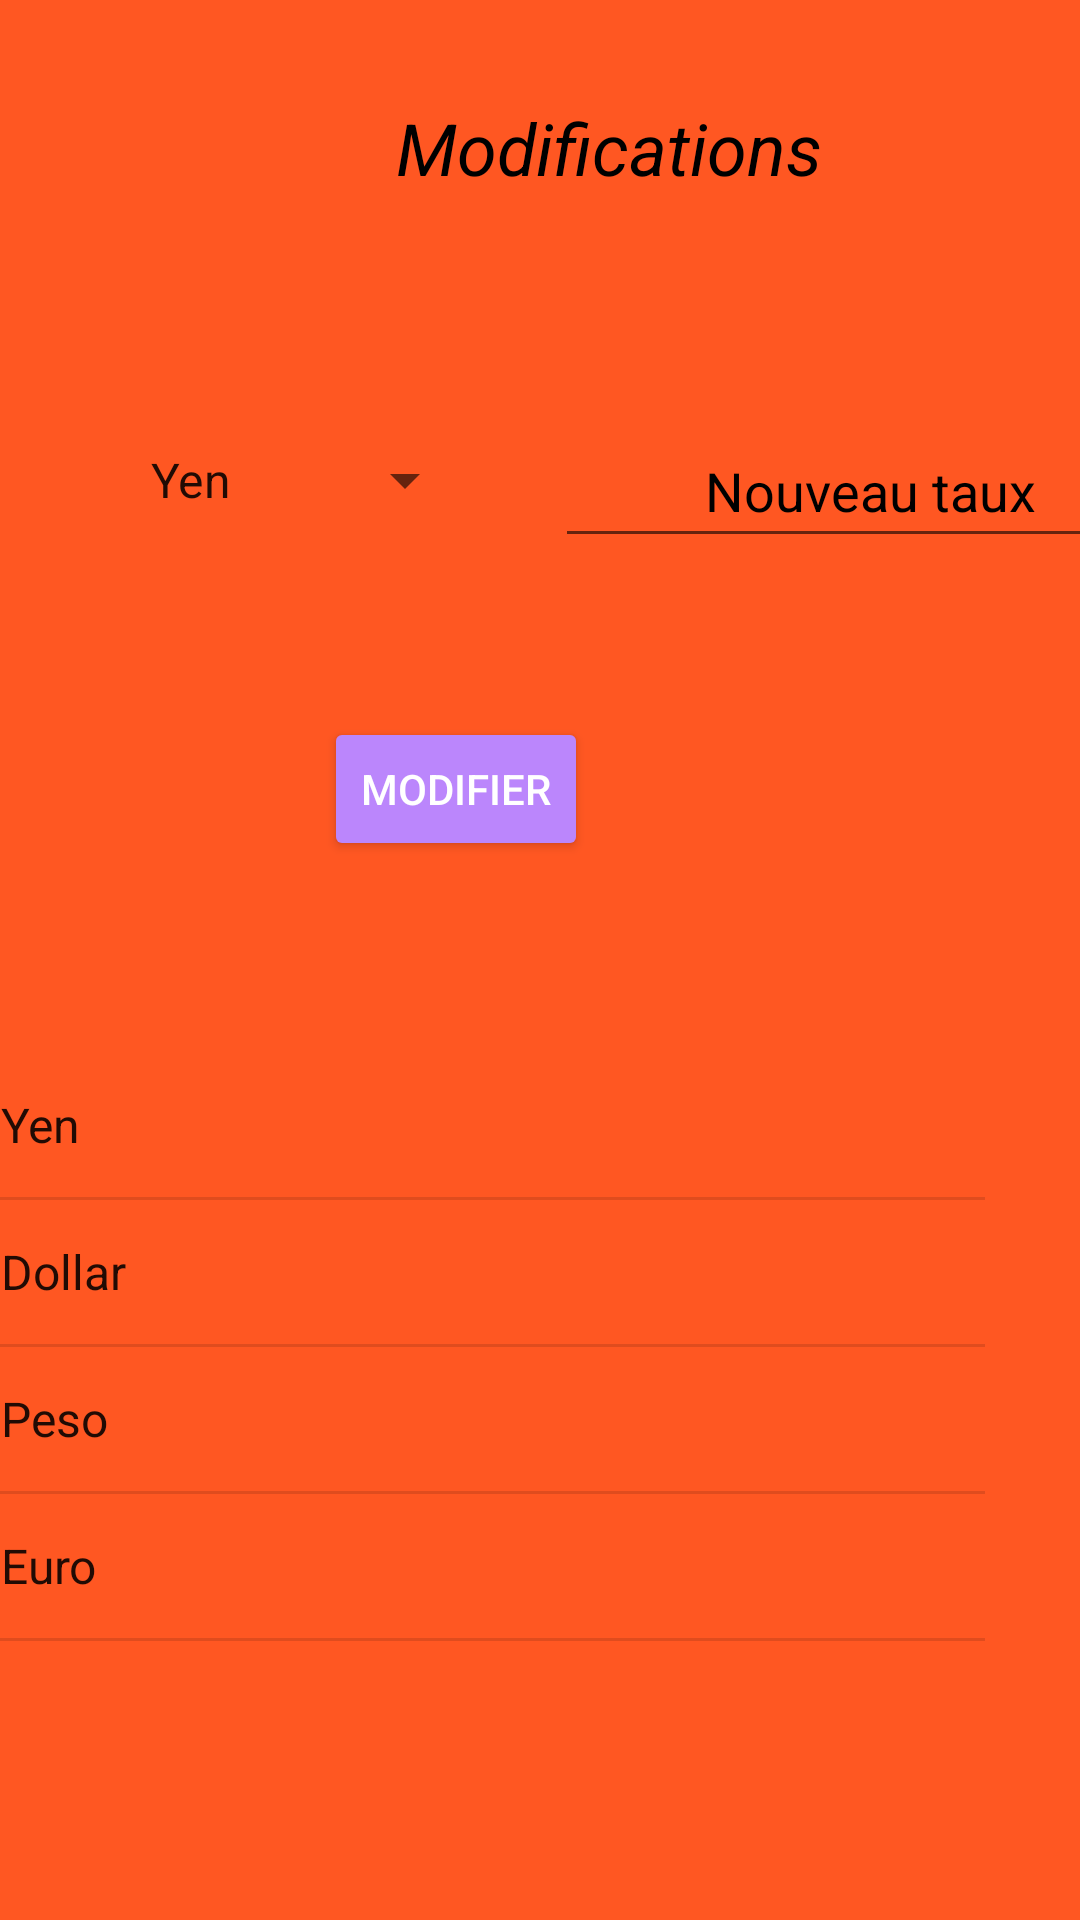

Produce the Android XML layout that renders to this screen, including the resource entries it uses.
<!-- AndroidManifest.xml: application theme Theme.TP1_test -->
<!-- res/layout/activity_main3.xml -->
<?xml version="1.0" encoding="utf-8"?>
<androidx.constraintlayout.widget.ConstraintLayout
    xmlns:android="http://schemas.android.com/apk/res/android"
    xmlns:tools="http://schemas.android.com/tools"
    xmlns:app="http://schemas.android.com/apk/res-auto"
    android:layout_width="match_parent"
    android:layout_height="match_parent"
    android:background="#FF5722"
    tools:context=".MainActivity3">

  <TextView
      android:id="@+id/titleActivity2"
      android:layout_width="182dp"
      android:layout_height="53dp"
      android:layout_marginStart="112dp"
      android:layout_marginTop="33dp"
      android:layout_marginBottom="52dp"
      android:text="@string/titleActivity3"
      android:textAlignment="center"
      android:textColor="@color/black"
      android:textSize="24sp"
      android:textStyle="italic"
      app:layout_constraintBottom_toTopOf="@+id/selectMonnaieToModify"
      app:layout_constraintStart_toStartOf="parent"
      app:layout_constraintTop_toTopOf="parent" />

  <Spinner
      android:id="@+id/selectMonnaieToModify"
      android:layout_width="143dp"
      android:layout_height="44dp"
      android:layout_marginStart="16dp"
      android:layout_marginTop="52dp"
      android:layout_marginEnd="26dp"
      android:entries="@array/SelectMoney"
      android:spinnerMode="dropdown"
      android:textAlignment="center"
      app:layout_constraintEnd_toStartOf="@+id/newTaux"
      app:layout_constraintStart_toStartOf="parent"
      app:layout_constraintTop_toBottomOf="@+id/titleActivity2" />

  <EditText
      android:id="@+id/newTaux"
      android:layout_width="wrap_content"
      android:layout_height="48dp"
      android:layout_marginStart="26dp"
      android:layout_marginTop="52dp"
      android:layout_marginBottom="53dp"
      android:ems="10"
      android:inputType="textPersonName"
      android:minHeight="48dp"
      android:text="@string/newTaux"
      android:textAlignment="center"
      android:textColor="@color/black"
      app:layout_constraintBottom_toTopOf="@+id/buttonModificationTaux"
      app:layout_constraintStart_toEndOf="@+id/selectMonnaieToModify"
      app:layout_constraintTop_toBottomOf="@+id/titleActivity2"
      tools:ignore="MissingConstraints" />

  <Button
      android:id="@+id/buttonModificationTaux"
      android:layout_width="wrap_content"
      android:layout_height="wrap_content"
      android:layout_marginEnd="164dp"
      android:layout_marginBottom="12dp"
      android:backgroundTint="@color/purple_200"
      android:text="@string/buttonModificationTaux"
      android:textColor="@color/white"
      app:iconTint="#E91E63"
      app:layout_constraintBottom_toTopOf="@+id/listViewDevises"
      app:layout_constraintEnd_toEndOf="parent"
      app:strokeColor="#009688" />

  <ListView
      android:id="@+id/listViewDevises"
      android:layout_width="344dp"
      android:layout_height="249dp"
      android:layout_marginTop="64dp"
      android:layout_marginEnd="32dp"
      android:entries="@array/SelectMoney"
      app:layout_constraintEnd_toEndOf="parent"
      app:layout_constraintTop_toBottomOf="@+id/buttonModificationTaux" />
</androidx.constraintlayout.widget.ConstraintLayout>
<!-- resources referenced by this layout -->
<resources>
  <string-array name="SelectMoney">
          <item>Yen</item>
          <item>Dollar</item>
          <item>Peso</item>
          <item>Euro</item>
      </string-array>
  <string name="buttonModificationTaux">Modifier</string>
  <string name="newTaux">Nouveau taux</string>
  <string name="titleActivity3">Modifications</string>
  <style name="Theme.TP1_test" parent="Theme.MaterialComponents.DayNight.DarkActionBar">
          
          <item name="colorPrimary">@color/purple_500</item>
          <item name="colorPrimaryVariant">@color/purple_700</item>
          <item name="colorOnPrimary">@color/white</item>
          
          <item name="colorSecondary">@color/teal_200</item>
          <item name="colorSecondaryVariant">@color/teal_700</item>
          <item name="colorOnSecondary">@color/black</item>
          
          <item name="android:statusBarColor" tools:targetApi="l">?attr/colorPrimaryVariant</item>
          
      </style>
  <!-- not gathered from this repository: default colours our renderer supplied (Android Studio template values) -->
  <color name="purple_200">#FFBB86FC</color>
  <color name="purple_500">#FF6200EE</color>
  <color name="purple_700">#FF3700B3</color>
  <color name="teal_200">#FF03DAC5</color>
  <color name="teal_700">#FF018786</color>
  <color name="black">#FF000000</color>
  <color name="white">#FFFFFFFF</color>
</resources>
